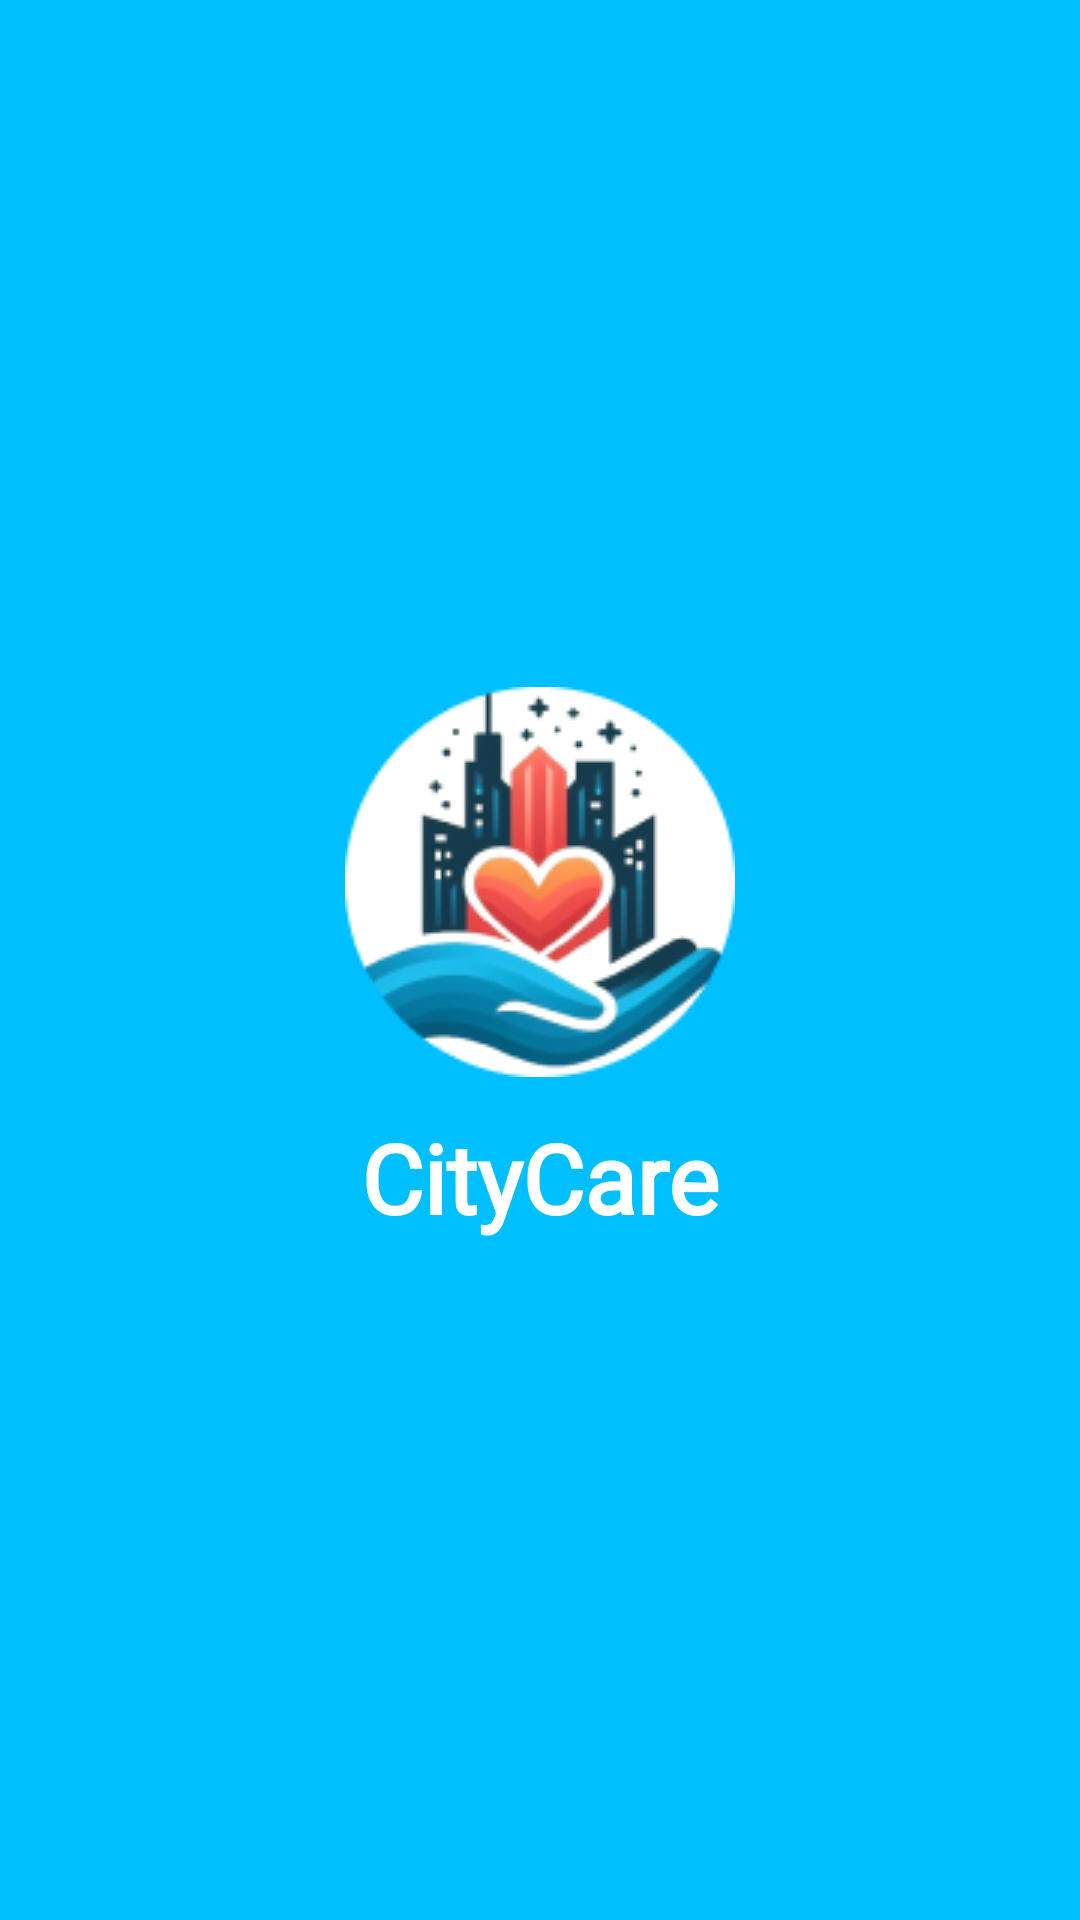

The Android layout XML behind this screen, and the referenced resources:
<!-- AndroidManifest.xml: application theme Theme.ProyekAkhir -->
<!-- res/layout/activity_splash_screen.xml -->
<?xml version="1.0" encoding="utf-8"?>
<androidx.constraintlayout.widget.ConstraintLayout xmlns:android="http://schemas.android.com/apk/res/android"
    xmlns:app="http://schemas.android.com/apk/res-auto"
    xmlns:tools="http://schemas.android.com/tools"
    android:layout_width="match_parent"
    android:layout_height="match_parent"
    android:background="@color/bir"
    android:layout_gravity="center"
    tools:context=".SplashScreen">

    <ImageView
        android:id="@+id/logo"
        android:layout_width="wrap_content"
        android:layout_height="wrap_content"
        android:src="@drawable/logo"
        android:textAlignment="center"
        app:layout_constraintBottom_toBottomOf="parent"
        app:layout_constraintEnd_toEndOf="parent"
        app:layout_constraintHorizontal_bias="0.5"
        app:layout_constraintStart_toStartOf="parent"
        app:layout_constraintTop_toTopOf="parent"
        app:layout_constraintVertical_bias="0.449" />

    <TextView
        android:id="@+id/city"
        android:layout_width="wrap_content"
        android:layout_height="wrap_content"
        android:layout_marginTop="12dp"
        android:text="CityCare"
        android:textAlignment="center"
        android:textColor="@color/white"
        android:textSize="32dp"
        android:textStyle="bold"
        app:layout_constraintEnd_toEndOf="parent"
        app:layout_constraintHorizontal_bias="0.5"
        android:fontFamily="@font/jakbold"
        app:layout_constraintStart_toStartOf="parent"
        app:layout_constraintTop_toBottomOf="@+id/logo" />


</androidx.constraintlayout.widget.ConstraintLayout>
<!-- resources referenced by this layout -->
<resources>
  <color name="bir">#00BFFF</color>
  <color name="white">#FFFFFFFF</color>
  <!-- drawable logo: png bitmap (drawable, 20978 bytes) -->
  <style name="Theme.ProyekAkhir" parent="Base.Theme.ProyekAkhir" />
  <style name="Base.Theme.ProyekAkhir" parent="Theme.MaterialComponents.NoActionBar">
           Customize your light theme here.
          <item name="colorPrimary">@color/ijo</item>
      </style>
  <color name="ijo">#153C4B</color>
</resources>
